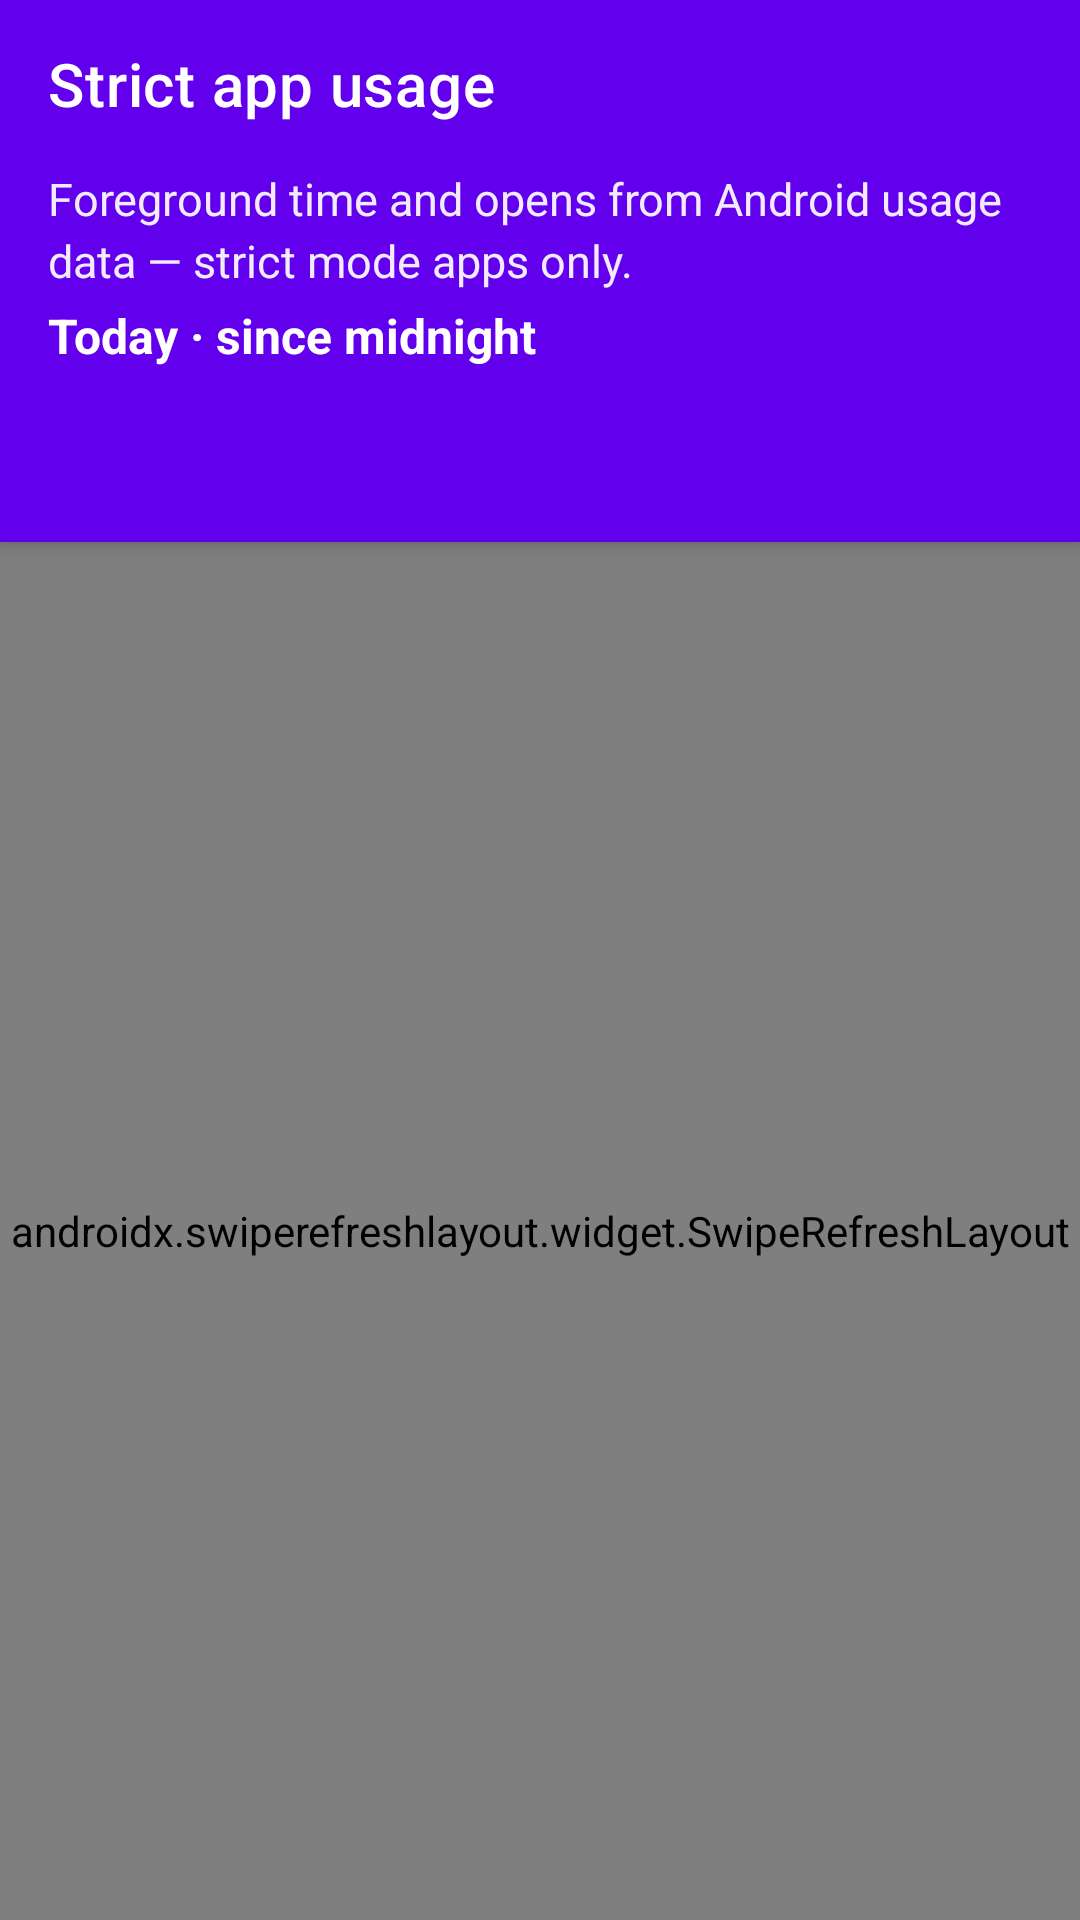

Produce the Android XML layout that renders to this screen, including the resource entries it uses.
<!-- AndroidManifest.xml: application theme Theme.ReelCounter -->
<!-- res/layout/activity_protected_usage.xml -->
<?xml version="1.0" encoding="utf-8"?>
<androidx.coordinatorlayout.widget.CoordinatorLayout xmlns:android="http://schemas.android.com/apk/res/android"
    xmlns:app="http://schemas.android.com/apk/res-auto"
    xmlns:tools="http://schemas.android.com/tools"
    android:layout_width="match_parent"
    android:layout_height="match_parent"
    android:background="?android:attr/colorBackground"
    tools:context=".ProtectedUsageActivity">

    <com.google.android.material.appbar.AppBarLayout
        android:layout_width="match_parent"
        android:layout_height="wrap_content"
        android:background="?attr/colorPrimary"
        android:elevation="4dp">

        <com.google.android.material.appbar.MaterialToolbar
            android:id="@+id/usage_toolbar"
            android:layout_width="match_parent"
            android:layout_height="?attr/actionBarSize"
            app:title="@string/usage_title"
            app:titleTextColor="?attr/colorOnPrimary" />

        <TextView
            android:id="@+id/usage_help"
            android:layout_width="match_parent"
            android:layout_height="wrap_content"
            android:lineSpacingMultiplier="1.15"
            android:paddingStart="16dp"
            android:paddingEnd="16dp"
            android:text="@string/usage_subtitle"
            android:textColor="?attr/colorOnPrimary"
            android:alpha="0.92"
            android:textSize="15sp" />

        <TextView
            android:id="@+id/usage_period_hint"
            android:layout_width="match_parent"
            android:layout_height="wrap_content"
            android:paddingStart="16dp"
            android:paddingEnd="16dp"
            android:paddingTop="4dp"
            android:paddingBottom="10dp"
            android:text="@string/usage_period_hint_today"
            android:textColor="?attr/colorOnPrimary"
            android:textSize="16sp"
            android:textStyle="bold" />

        <com.google.android.material.tabs.TabLayout
            android:id="@+id/usage_tabs"
            android:layout_width="match_parent"
            android:layout_height="wrap_content"
            android:background="@android:color/transparent"
            app:tabIndicatorColor="?attr/colorOnPrimary"
            app:tabIndicatorHeight="3dp"
            app:tabMode="fixed"
            app:tabRippleColor="@color/usage_tab_ripple"
            app:tabSelectedTextColor="?attr/colorOnPrimary"
            app:tabTextAppearance="@style/TextAppearance.Usage.Tab"
            app:tabTextColor="@color/usage_tab_unselected" />
    </com.google.android.material.appbar.AppBarLayout>

    <androidx.swiperefreshlayout.widget.SwipeRefreshLayout
        android:id="@+id/usage_refresh"
        android:layout_width="match_parent"
        android:layout_height="match_parent"
        app:layout_behavior="@string/appbar_scrolling_view_behavior">

        <FrameLayout
            android:layout_width="match_parent"
            android:layout_height="match_parent">

            <androidx.recyclerview.widget.RecyclerView
                android:id="@+id/usage_list"
                android:layout_width="match_parent"
                android:layout_height="match_parent"
                android:clipToPadding="false"
                android:paddingTop="12dp"
                android:paddingBottom="24dp"
                tools:listitem="@layout/item_protected_usage" />

            <TextView
                android:id="@+id/usage_empty"
                android:layout_width="match_parent"
                android:layout_height="wrap_content"
                android:layout_gravity="center"
                android:gravity="center"
                android:lineSpacingMultiplier="1.2"
                android:paddingHorizontal="28dp"
                android:paddingVertical="48dp"
                android:textColor="?attr/colorPrimary"
                android:textSize="17sp"
                android:visibility="gone"
                tools:text="Empty"
                tools:visibility="visible" />
        </FrameLayout>
    </androidx.swiperefreshlayout.widget.SwipeRefreshLayout>

    <com.google.android.material.card.MaterialCardView
        android:id="@+id/usage_permission_card"
        android:layout_width="match_parent"
        android:layout_height="wrap_content"
        android:layout_gravity="bottom"
        android:layout_margin="16dp"
        android:visibility="gone"
        app:cardBackgroundColor="?attr/colorSurface"
        app:cardCornerRadius="16dp"
        app:cardElevation="6dp"
        app:strokeColor="?attr/reelCardStrokeColor"
        app:strokeWidth="1dp"
        tools:visibility="visible">

        <LinearLayout
            android:layout_width="match_parent"
            android:layout_height="wrap_content"
            android:orientation="vertical"
            android:padding="16dp">

            <TextView
                android:layout_width="match_parent"
                android:layout_height="wrap_content"
                android:text="@string/usage_permission_title"
                android:textColor="?attr/colorPrimary"
                android:textSize="20sp"
                android:textStyle="bold" />

            <TextView
                android:layout_width="match_parent"
                android:layout_height="wrap_content"
                android:layout_marginTop="8dp"
                android:lineSpacingMultiplier="1.2"
                android:text="@string/usage_permission_body"
                android:textColor="?attr/colorOnSurface"
                android:textSize="16sp" />

            <com.google.android.material.button.MaterialButton
                android:id="@+id/usage_grant_button"
                android:layout_width="match_parent"
                android:layout_height="wrap_content"
                android:layout_marginTop="14dp"
                android:minHeight="52dp"
                android:text="@string/usage_open_settings"
                android:textAllCaps="false"
                android:textSize="15sp" />
        </LinearLayout>
    </com.google.android.material.card.MaterialCardView>
</androidx.coordinatorlayout.widget.CoordinatorLayout>
<!-- res/layout/item_protected_usage.xml (included above) -->
<?xml version="1.0" encoding="utf-8"?>
<com.google.android.material.card.MaterialCardView xmlns:android="http://schemas.android.com/apk/res/android"
    xmlns:app="http://schemas.android.com/apk/res-auto"
    xmlns:tools="http://schemas.android.com/tools"
    android:layout_width="match_parent"
    android:layout_height="wrap_content"
    android:layout_marginHorizontal="16dp"
    android:layout_marginBottom="10dp"
    app:cardBackgroundColor="?attr/colorSurface"
    app:cardCornerRadius="16dp"
    app:cardElevation="2dp"
    app:strokeColor="?attr/reelCardStrokeColor"
    app:strokeWidth="1dp">

    <LinearLayout
        android:layout_width="match_parent"
        android:layout_height="wrap_content"
        android:gravity="center_vertical"
        android:orientation="horizontal"
        android:padding="14dp">

        <ImageView
            android:id="@+id/usage_app_icon"
            android:layout_width="52dp"
            android:layout_height="52dp"
            android:contentDescription="@null"
            tools:src="@mipmap/ic_launcher" />

        <LinearLayout
            android:layout_width="0dp"
            android:layout_height="wrap_content"
            android:layout_marginStart="14dp"
            android:layout_weight="1"
            android:orientation="vertical">

            <TextView
                android:id="@+id/usage_app_title"
                android:layout_width="match_parent"
                android:layout_height="wrap_content"
                android:textColor="?attr/colorPrimary"
                android:textSize="20sp"
                android:textStyle="bold"
                tools:text="App name" />

            <TextView
                android:id="@+id/usage_time"
                android:layout_width="match_parent"
                android:layout_height="wrap_content"
                android:layout_marginTop="4dp"
                android:textColor="?android:attr/textColorSecondary"
                android:textSize="17sp"
                android:textStyle="bold"
                tools:text="16 min" />
        </LinearLayout>

        <TextView
            android:id="@+id/usage_opens"
            android:layout_width="wrap_content"
            android:layout_height="wrap_content"
            android:background="@drawable/bg_usage_opens_badge"
            android:paddingHorizontal="14dp"
            android:paddingVertical="8dp"
            android:textColor="?attr/colorOnPrimary"
            app:backgroundTint="?attr/colorPrimary"
            android:textSize="15sp"
            android:textStyle="bold"
            tools:text="15 opens" />
    </LinearLayout>
</com.google.android.material.card.MaterialCardView>
<!-- resources referenced by this layout -->
<resources>
  <color name="usage_tab_ripple">#40FFFFFF</color>
  <color name="usage_tab_unselected">#B3FFFFFF</color>
  <!-- drawable bg_usage_opens_badge (drawable) -->
  <?xml version="1.0" encoding="utf-8"?>
  <shape xmlns:android="http://schemas.android.com/apk/res/android" android:shape="rectangle">
      <solid android:color="@color/purple_500" />
      <corners android:radius="20dp" />
  </shape>
  <string name="usage_open_settings">Open Usage access settings</string>
  <string name="usage_period_hint_today">Today · since midnight</string>
  <string name="usage_permission_body">Allow usage access so we can show foreground time and open counts for strict apps only. We do not upload this data.\n\nOn the next screen, find Friction Launcher and set it to Allowed.</string>
  <string name="usage_permission_title">Usage access needed</string>
  <string name="usage_subtitle">Foreground time and opens from Android usage data — strict mode apps only.</string>
  <string name="usage_title">Strict app usage</string>
  <style name="TextAppearance.Usage.Tab" parent="TextAppearance.MaterialComponents.Button">
          <item name="android:textSize">15sp</item>
          <item name="android:textAllCaps">false</item>
          <item name="android:textStyle">bold</item>
      </style>
  <style name="Theme.ReelCounter" parent="Theme.ReelCounter.Purple" />
  <color name="purple_500">#FF6200EE</color>
  <style name="Theme.ReelCounter.Purple" parent="Theme.MaterialComponents.Light.NoActionBar">
          <item name="colorPrimary">@color/purple_500</item>
          <item name="colorPrimaryVariant">@color/purple_700</item>
          <item name="colorOnPrimary">@color/white</item>
          <item name="colorSecondary">@color/teal_700</item>
          <item name="colorSecondaryVariant">@color/teal_700</item>
          <item name="colorOnSecondary">@color/white</item>
          <item name="android:statusBarColor">?attr/colorPrimaryVariant</item>
          <item name="android:navigationBarColor">@color/white</item>
          <item name="android:windowBackground">@color/white</item>
          <item name="android:colorBackground">@color/friction_bg</item>
          <item name="colorSurface">@color/friction_card</item>
          <item name="colorOnSurface">@color/friction_text_primary</item>
          <item name="android:textColorPrimary">@color/friction_text_primary</item>
          <item name="android:textColorSecondary">@color/friction_muted</item>
          <item name="reelCardStrokeColor">#33000000</item>
      </style>
  <color name="purple_700">#FF3700B3</color>
  <color name="white">#FFFFFFFF</color>
  <color name="teal_700">#FF018786</color>
  <color name="friction_bg">#FFF0F0F4</color>
  <color name="friction_card">#FFFFFFFF</color>
  <color name="friction_text_primary">#FF1A1A1A</color>
  <color name="friction_muted">#FF5C5C5C</color>
</resources>
